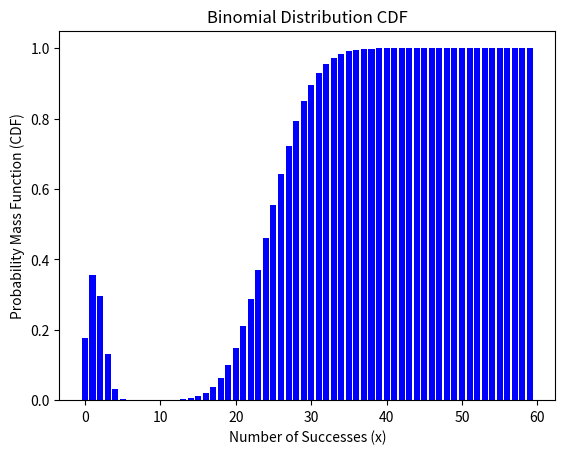

Write Python code to recreate this figure.
import scipy.stats as stats
import pandas as pd
import matplotlib.pyplot as plt

class BinomialDistribution:
    def __init__(self, n, p):
        """
        Initialize the Binomial Distribution with n trials and probability p.

        Parameters:
        n (int): Number of trials.
        p (float): Probability of success in a single trial.
        """
        self.n = n
        self.p = p

    def pmf(self, k):
        """
        Probability Mass Function for the Binomial distribution.

        Parameters:
        k (int): Number of successes.

        Returns:
        float: PMF value at k.
        """
        return stats.binom.pmf(k, self.n, self.p)

    def cdf(self, k):
        """
        Cumulative Distribution Function for the Binomial distribution.

        Parameters:
        k (int): Number of successes.

        Returns:
        float: CDF value at k.
        """
        return stats.binom.cdf(k, self.n, self.p)

    def mean(self):
        """
        Mean of the Binomial distribution.

        Returns:
        float: Mean of the distribution.
        """
        return self.n * self.p

    def variance(self):
        """
        Variance of the Binomial distribution.

        Returns:
        float: Variance of the distribution.
        """
        return self.n * self.p * (1 - self.p)

    def std_dev(self):
        """
        Standard deviation of the Binomial distribution.

        Returns:
        float: Standard deviation of the distribution.
        """
        return (self.n * self.p * (1 - self.p)) ** 0.5

def test_binomial_distribution_pmf():


    # P53, 第一个公式
    p = 0.01  # 已知每次成功概率
    n = 250  # 总实验次数
    x = 0 # 求第 x 成功次的概率
    binomial_dist = BinomialDistribution(n, p)
    expected_pmf = binomial_dist.pmf(x)
    print(expected_pmf)

    # P53, Example 2.15
    p = 0.25  # 已知每次成功概率
    n = 6  # 总实验次数
    x = 0 # 求第 x 成功次的单一概率
    binomial_dist = BinomialDistribution(n, p)
    expected_pmf = binomial_dist.pmf(x)
    print(expected_pmf)

    # P53, Example 2.15 6题， 随便做对6题的概率
    p = 0.25  # 已知每次成功概率
    n = 6  # 总实验次数
    x=range(0,6,1)
    binomial_dist = BinomialDistribution(n, p)
    p = binomial_dist.pmf(x)
    df = pd.DataFrame({'x': x, 'PMF': p})
    print(df)

    # Plot the data in a bar chart
    plt.bar(df['x'], df['PMF'], color='blue')

    # Add labels and title
    plt.xlabel('Number of Successes (x)')
    plt.ylabel('Probability Mass Function (PMF)')
    plt.title('Binomial Distribution PMF')

    # Display the plot
    plt.show()

    # P53, Example 2.15 的扩展。 如果有100题， 随便做对60题的概率
    p = 0.25  # 已知每次成功概率
    n = 100  # 总实验次数
    x=range(0,60,1)
    binomial_dist = BinomialDistribution(n, p)
    p = binomial_dist.pmf(x)
    df = pd.DataFrame({'x': x, 'PMF': p})
    print(df)

    # Plot the data in a bar chart
    plt.bar(df['x'], df['PMF'], color='blue')

    # Add labels and title
    plt.xlabel('Number of Successes (x)')
    plt.ylabel('Probability Mass Function (PMF)')
    plt.title('Binomial Distribution PMF')

    # Display the plot
    plt.show()


def test_binomial_distribution_cdf():
    # 单一节点的累积概率
    p = 0.25  # 已知每次成功概率
    n = 6  # 总实验次数
    x = 1 # 求第 x 成功次的累积概率
    binomial_dist = BinomialDistribution(n, p)
    expected_cdf = binomial_dist.cdf(x)
    print(f'expected_cdf：{expected_cdf}')


    # P53, Example 2.15 的扩展。 如果有100题， 随便做对60题的概率
    p = 0.25  # 已知每次成功概率
    n = 100  # 总实验次数
    x=range(0,60,1)
    binomial_dist = BinomialDistribution(n, p)
    p = binomial_dist.cdf(x)
    df = pd.DataFrame({'x': x, 'CDF': p})
    print(df)

    # Plot the data in a bar chart
    plt.bar(df['x'], df['CDF'], color='blue')

    # Add labels and title
    plt.xlabel('Number of Successes (x)')
    plt.ylabel('Probability Mass Function (CDF)')
    plt.title('Binomial Distribution CDF')

    # Display the plot
    plt.show()


if __name__ == "__main__":
    pd.set_option('display.float_format', '{:.6f}'.format)

    test_binomial_distribution_pmf()
    test_binomial_distribution_cdf()